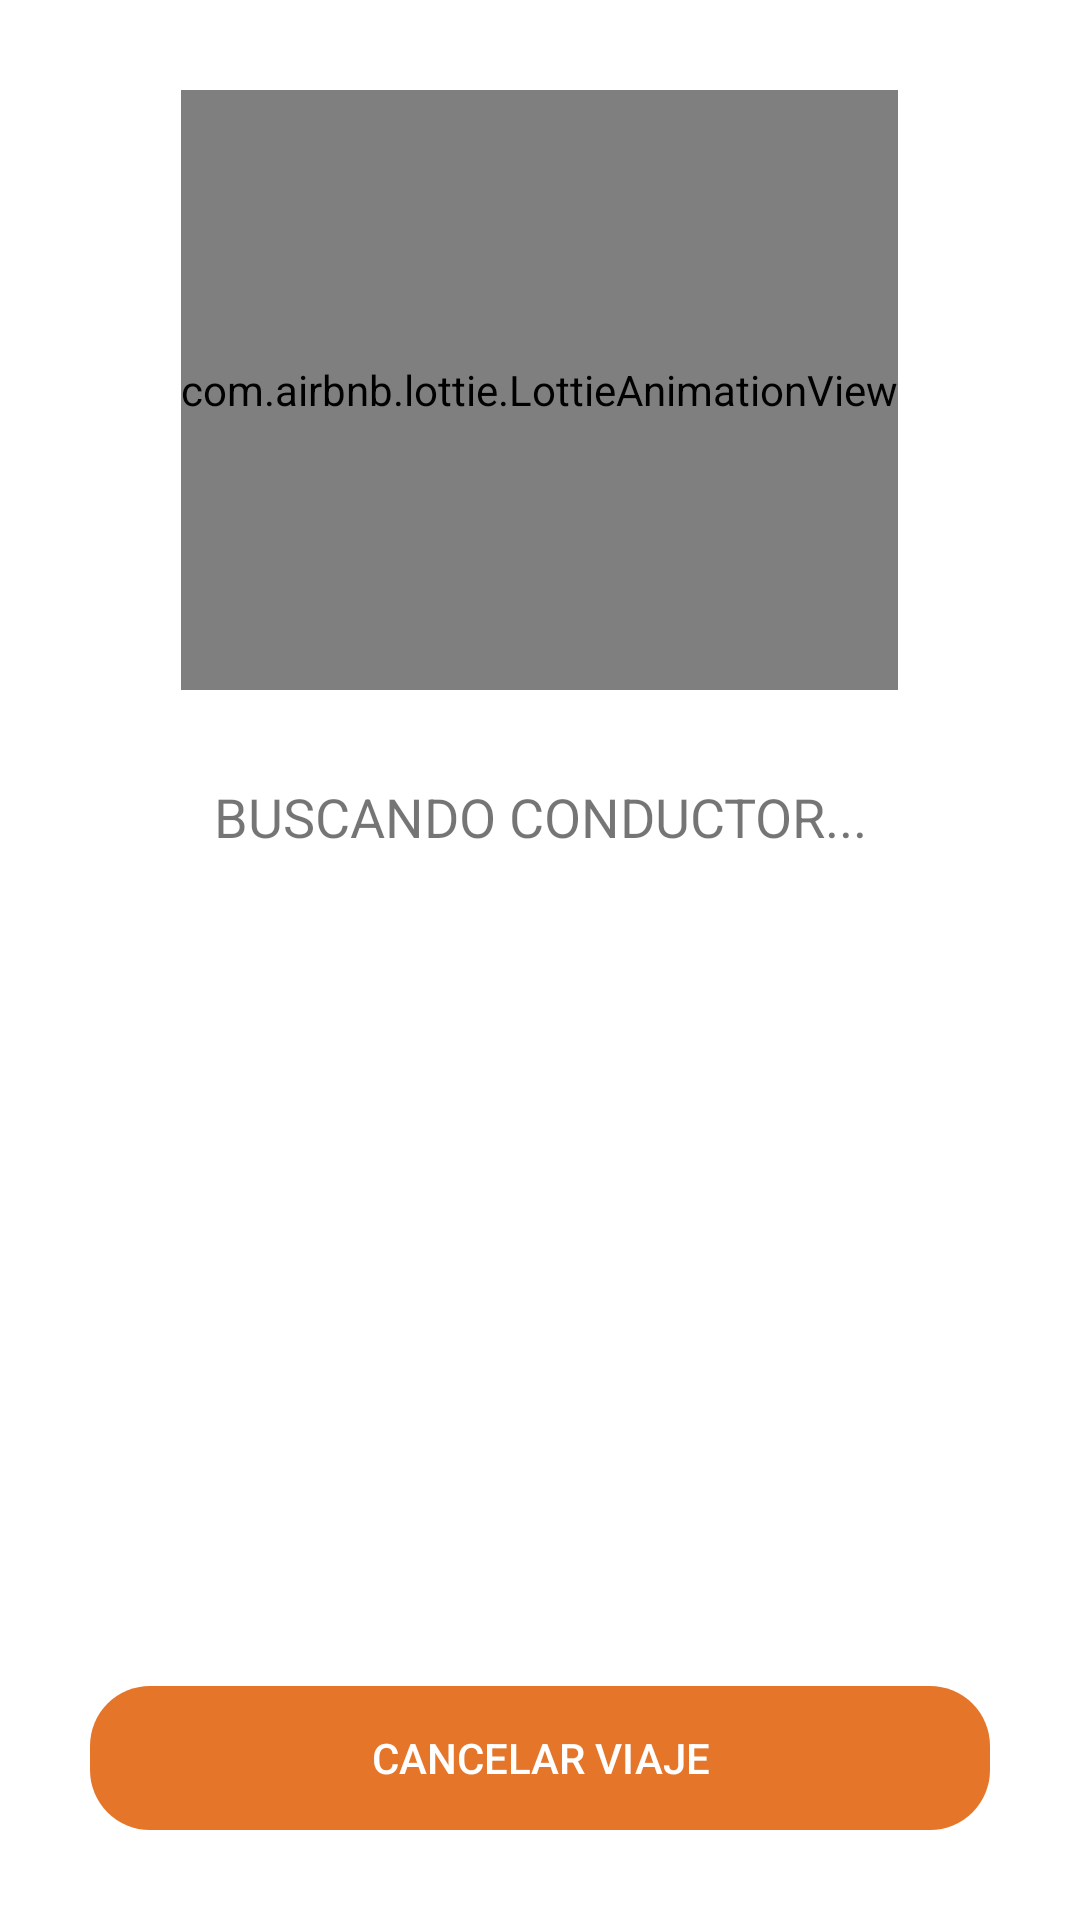

Android layout source for this screen:
<!-- AndroidManifest.xml: application theme Theme.SubiteSV -->
<!-- res/layout/activity_solicitar_conductor.xml -->
<?xml version="1.0" encoding="utf-8"?>
<androidx.coordinatorlayout.widget.CoordinatorLayout xmlns:android="http://schemas.android.com/apk/res/android"
    xmlns:app="http://schemas.android.com/apk/res-auto"
    xmlns:tools="http://schemas.android.com/tools"
    android:layout_width="match_parent"
    android:layout_height="match_parent"
    android:fitsSystemWindows="true"
    tools:context=".actividades.cliente.SolicitarConductorActivity">

    <LinearLayout
        android:layout_width="match_parent"
        android:layout_height="match_parent"
        android:orientation="vertical">

        <com.airbnb.lottie.LottieAnimationView
            android:id="@+id/animacion"
            android:layout_width="wrap_content"
            android:layout_height="200dp"
            app:lottie_imageAssetsFolder="assets"
            app:lottie_fileName="car.json"
            android:scaleType="centerCrop"
            android:layout_gravity="center"
            app:lottie_loop="true"
            app:lottie_autoPlay="true"
            android:layout_margin="30dp"/>

        <TextView
            android:id="@+id/textViewLookingFor"
            android:layout_width="match_parent"
            android:layout_height="wrap_content"
            android:textAlignment="center"
            android:text="BUSCANDO CONDUCTOR..."
            android:textSize="18sp"/>

        <LinearLayout
            android:layout_width="match_parent"
            android:layout_height="0dp"
            android:orientation="vertical"
            android:layout_weight="1"
            android:gravity="bottom">

            <Button
                android:id="@+id/btnCancelRequest"
                android:layout_width="match_parent"
                android:layout_height="wrap_content"
                android:text="CANCELAR VIAJE"
                android:background="@drawable/rounded_button"
                app:backgroundTint="@color/anaranjado"
                android:textColor="@color/white"
                android:layout_margin="30dp"
                />

        </LinearLayout>

    </LinearLayout>

</androidx.coordinatorlayout.widget.CoordinatorLayout>
<!-- resources referenced by this layout -->
<resources>
  <color name="anaranjado">#E47529</color>
  <color name="white">#FFFFFFFF</color>
  <!-- drawable rounded_button (drawable) -->
  <?xml version="1.0" encoding="utf-8"?>
  <shape
      xmlns:android="http://schemas.android.com/apk/res/android"
      android:shape="rectangle" android:padding="10dp">
      <corners android:radius="20dp" />
  
  </shape>
  <style name="Theme.SubiteSV" parent="Theme.MaterialComponents.DayNight.NoActionBar">
          
          <item name="colorPrimary">@color/purple_500</item>
          <item name="colorPrimaryVariant">@color/purple_700</item>
          <item name="colorOnPrimary">@color/white</item>
          
          <item name="colorSecondary">@color/teal_200</item>
          <item name="colorSecondaryVariant">@color/teal_700</item>
          <item name="colorOnSecondary">@color/black</item>
          
          <item name="android:statusBarColor" tools:targetApi="l">?attr/colorPrimaryVariant</item>
          
      </style>
  <color name="purple_500">#FF6200EE</color>
  <color name="purple_700">#FF3700B3</color>
  <color name="teal_200">#FF03DAC5</color>
  <color name="teal_700">#FF018786</color>
  <color name="black">#FF000000</color>
</resources>
